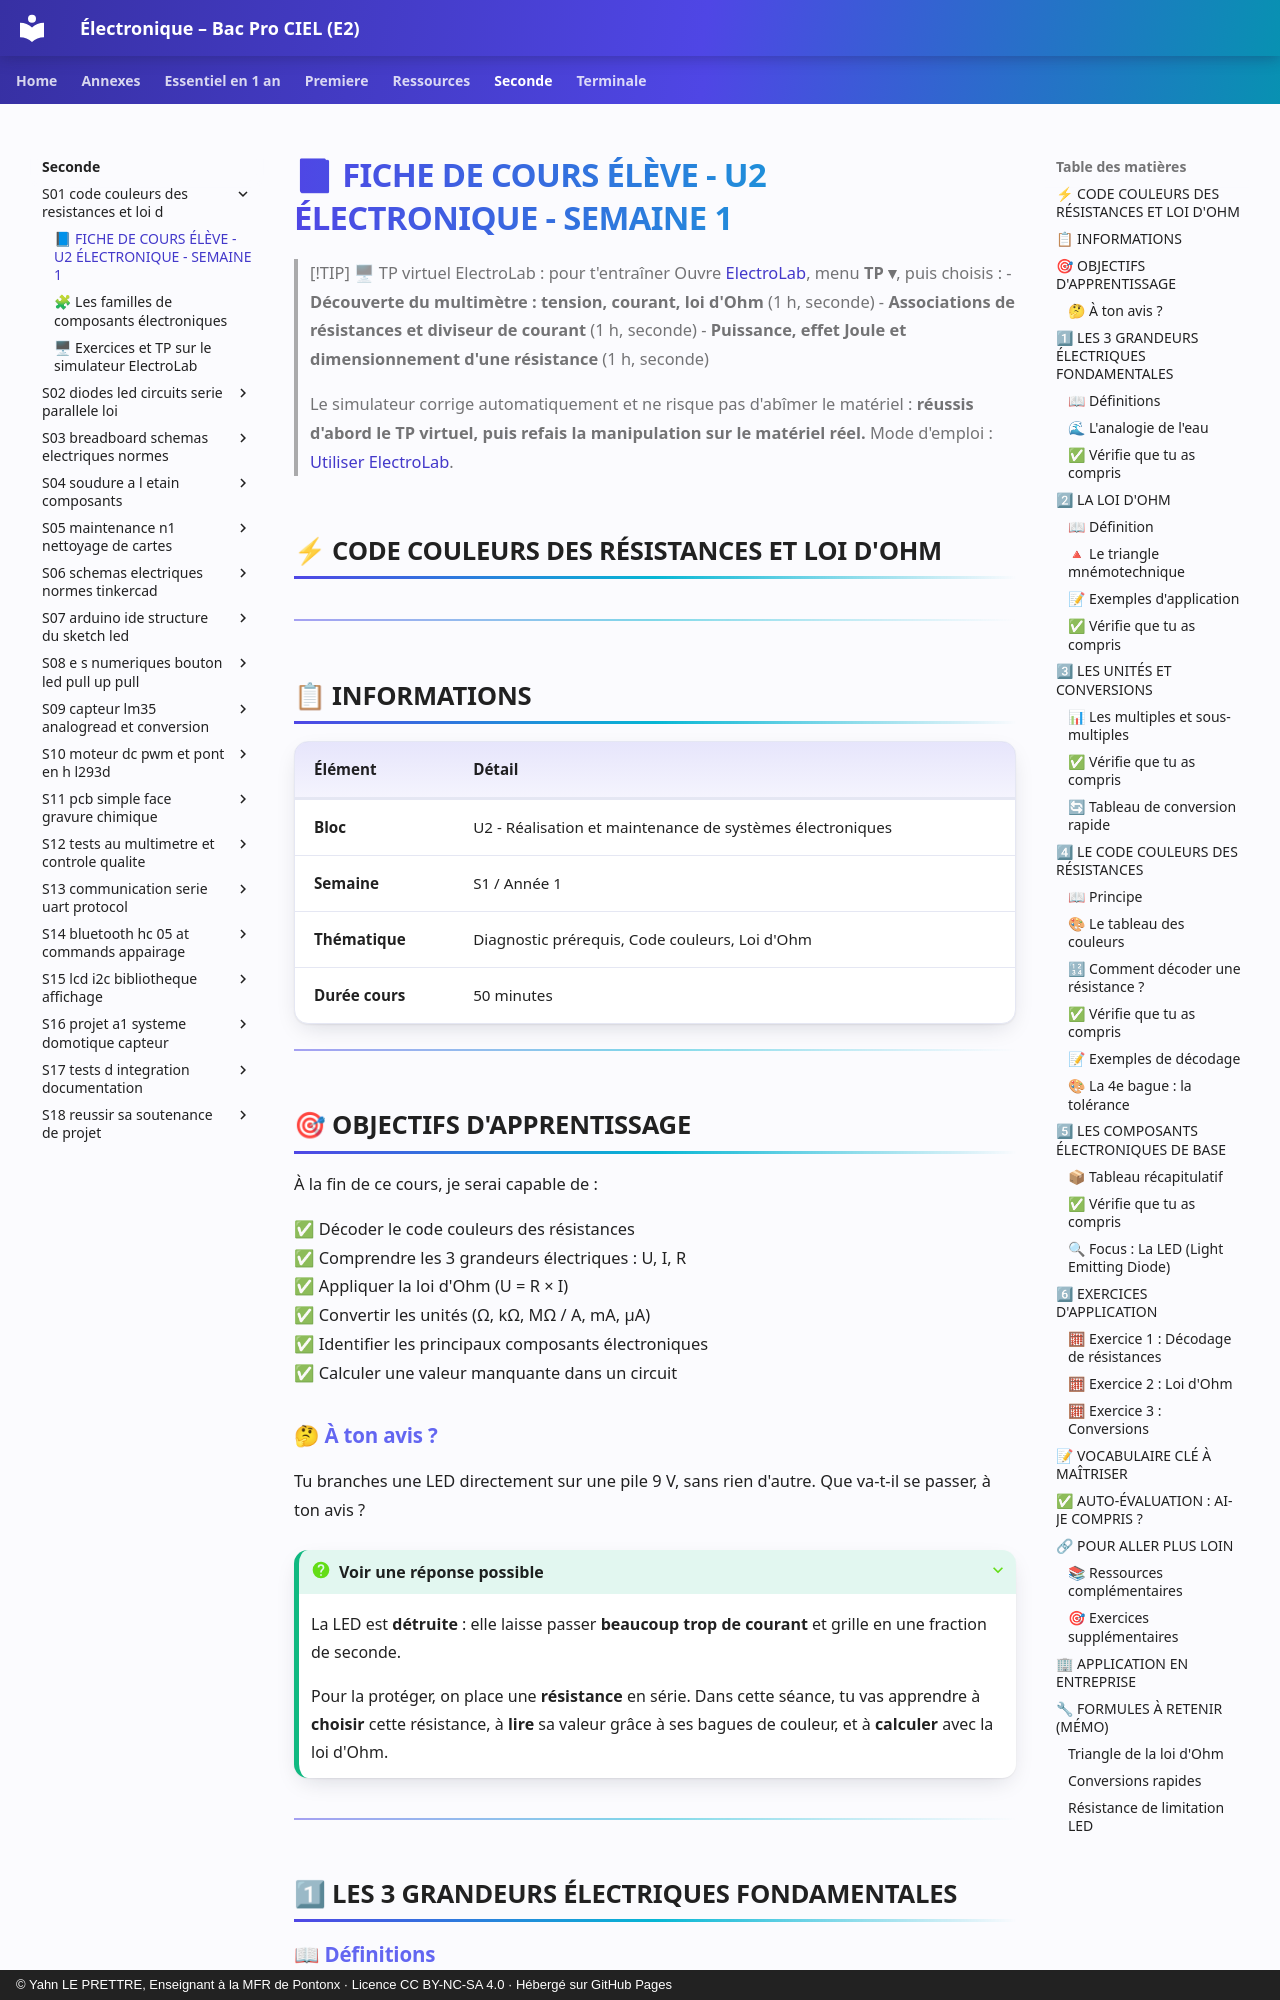

repository: YahnLP/ressources-pedagogiques · page: seconde/S01-code-couleurs-des-resistances-et-loi-d/01-cours/index.html · generator: mkdocs · copyright: © Yahn LE PRETTRE, Enseignant à la MFR de Pontonx · Licence CC BY-NC-SA 4.0 · Hébergé sur GitHub Pages

# 📘 FICHE DE COURS ÉLÈVE - U2 ÉLECTRONIQUE - SEMAINE 1

> [!TIP] 🖥 TP virtuel ElectroLab : pour t'entraîner
> Ouvre [ElectroLab](https://yahnlp.github.io/ElectroLab/), menu **TP ▾**, puis choisis :
> - **Découverte du multimètre : tension, courant, loi d'Ohm** (1 h, seconde)
> - **Associations de résistances et diviseur de courant** (1 h, seconde)
> - **Puissance, effet Joule et dimensionnement d'une résistance** (1 h, seconde)
> 
> Le simulateur corrige automatiquement et ne risque pas d'abîmer le matériel : **réussis d'abord le TP virtuel, puis refais la manipulation sur le matériel réel.** Mode d'emploi : [Utiliser ElectroLab](../../ressources/electrolab.md).


## ⚡ CODE COULEURS DES RÉSISTANCES ET LOI D'OHM

---

## 📋 INFORMATIONS

| **Élément** | **Détail** |
|-------------|------------|
| **Bloc** | U2 - Réalisation et maintenance de systèmes électroniques |
| **Semaine** | S1 / Année 1 |
| **Thématique** | Diagnostic prérequis, Code couleurs, Loi d'Ohm |
| **Durée cours** | 50 minutes |

---

## 🎯 OBJECTIFS D'APPRENTISSAGE

À la fin de ce cours, je serai capable de :

✅ Décoder le code couleurs des résistances  
✅ Comprendre les 3 grandeurs électriques : U, I, R  
✅ Appliquer la loi d'Ohm (U = R × I)  
✅ Convertir les unités (Ω, kΩ, MΩ / A, mA, µA)  
✅ Identifier les principaux composants électroniques  
✅ Calculer une valeur manquante dans un circuit
